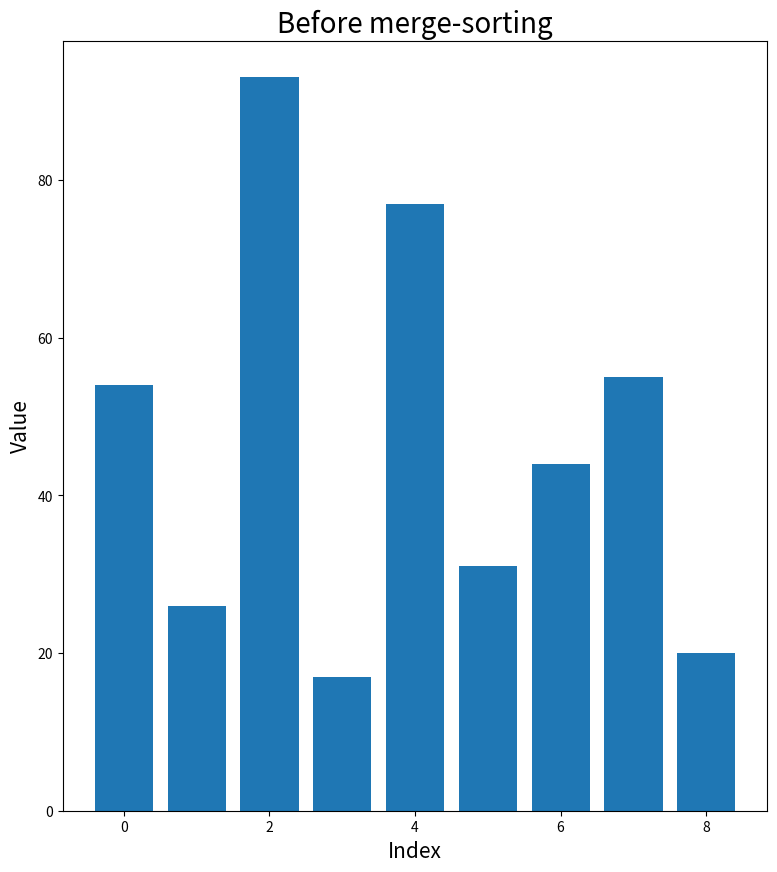

Source code (Python): (Note: this script raises an exception after producing the figure.)
def ASSIGNMENT(new_list, i, old_list, j):
    new_list[i] = old_list[j]


def mergeSort(list_to_sort_by_merge):
    if (
        len(list_to_sort_by_merge) > 1
        and not len(list_to_sort_by_merge) < 1
        and len(list_to_sort_by_merge) != 0
    ):
        mid = len(list_to_sort_by_merge) // 2
        left = list_to_sort_by_merge[:mid]
        right = list_to_sort_by_merge[mid:]

        mergeSort(left)
        mergeSort(right)

        l = 0
        r = 0
        i = 0

        while l < len(left) and r < len(right):
            if left[l] <= right[r]:
                ASSIGNMENT(new_list=list_to_sort_by_merge, i=i, old_list=left, j=l)
                l += 1
            else:
                ASSIGNMENT(new_list=list_to_sort_by_merge, i=i, old_list=right, j=r)
                r += 1
            i += 1

        while l < len(left):
            list_to_sort_by_merge[i] = left[l]
            l += 1
            i += 1

        while r < len(right):
            list_to_sort_by_merge[i] = right[r]
            r += 1
            i += 1


# import maplotlib for visualization of the sorting
import matplotlib.pyplot as plt
plt.figure(figsize=(20,10))
# create integer example data
my_list = [54, 26, 93, 17, 77, 31, 44, 55, 20]

# create x-axis values for the data
x = range(len(my_list))

# plot the unsorted list, create a subplot for the first plot
plt.subplot(1, 2, 1) 

# pot a bar chart with default color
plt.bar(x, my_list) 

# add a title
plt.title("Before merge-sorting", fontsize = 20)

# add xlabel
plt.xlabel("Index", fontsize = 15)

# add ylabel
plt.ylabel("Value", fontsize = 15) 

# sort the list by inplace, recursive mergesort
merge_sort(my_list)

# plot the unsorted list, create a subplot for the second one
plt.subplot(1, 2, 2) 

# plot a bar chart with a different color
plt.bar(x, my_list, color="red") 

# add a title
plt.title("After merge-sorting", fontsize = 20) 

# add xlabel
plt.xlabel("Index", fontsize = 15) 

# add ylabel
plt.ylabel("Value", fontsize = 15) # add ylabel
#Show the plot
plt.show()
